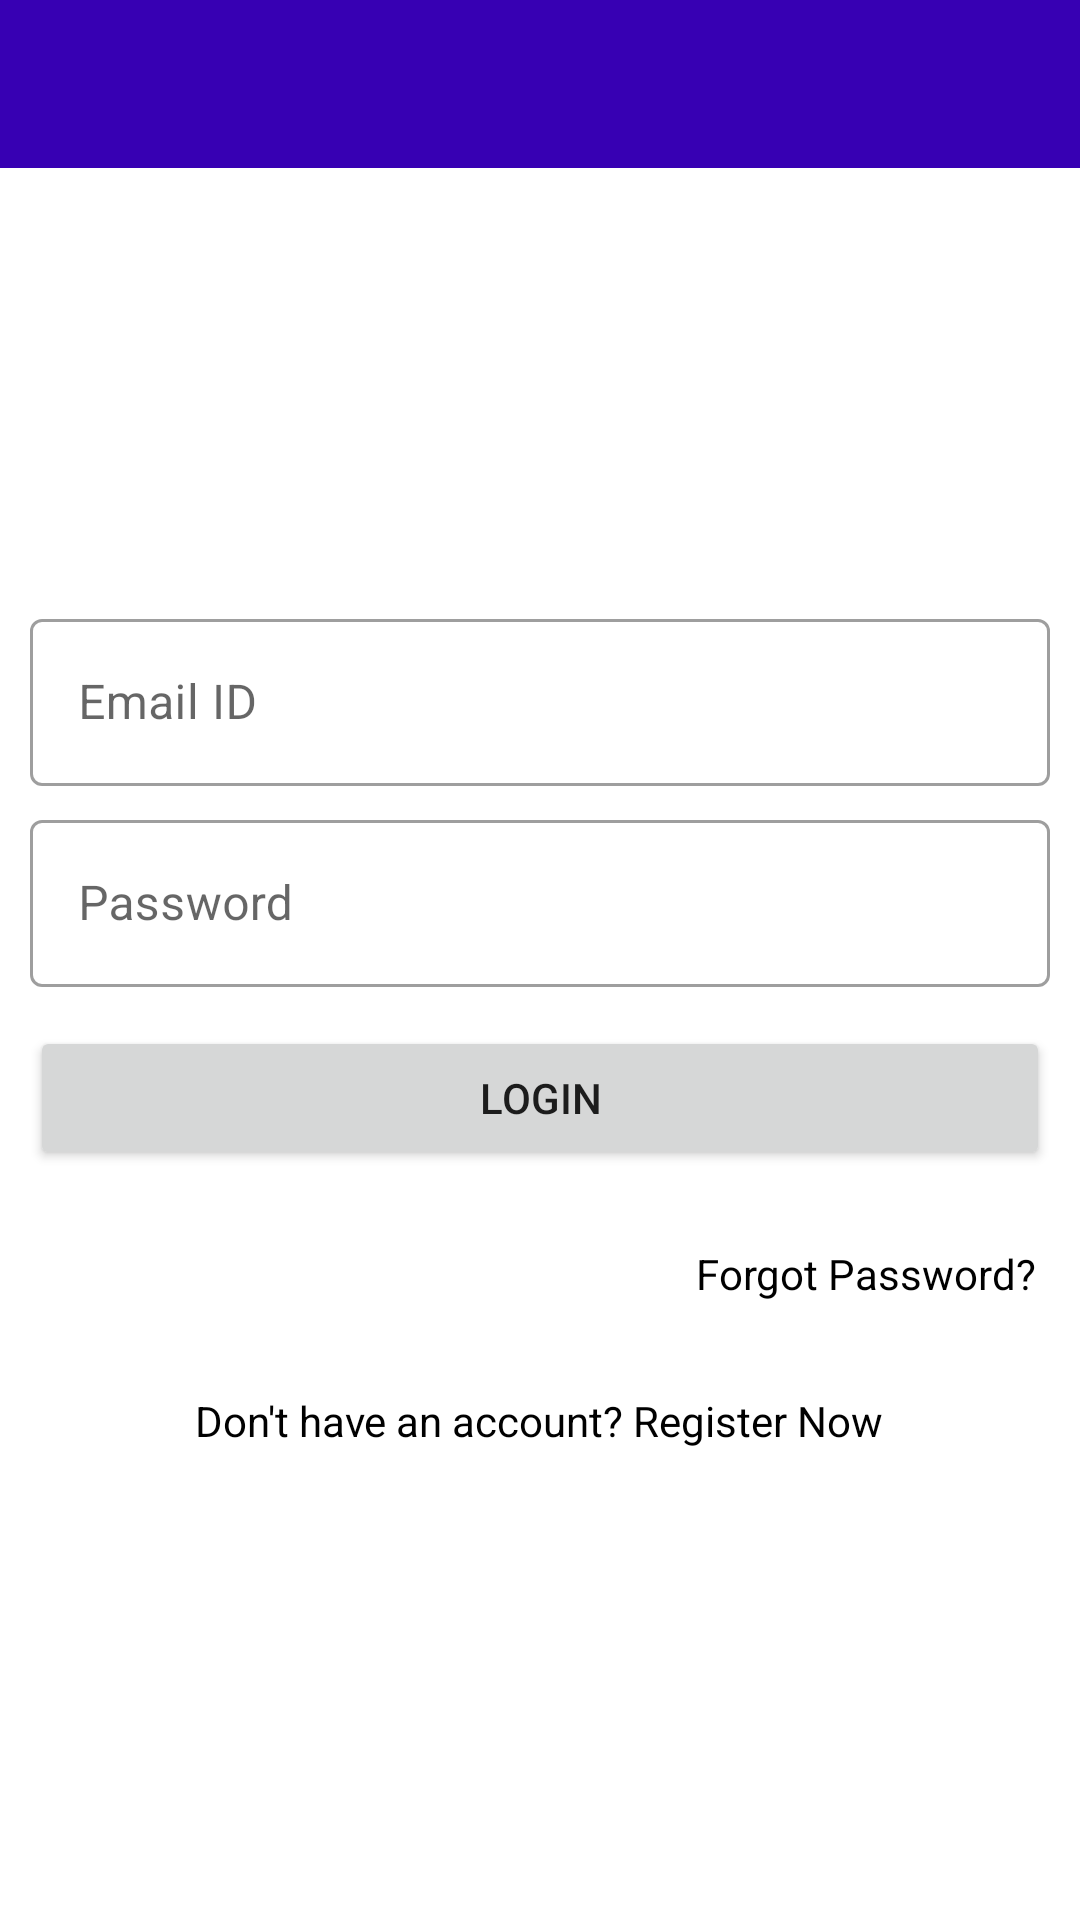

Here is an Android app screen rendered from its layout file. Give the layout XML and the strings, colors and styles it references.
<!-- AndroidManifest.xml: application theme Theme.AttendanceAppTeacher -->
<!-- res/layout/activity_login.xml -->
<?xml version="1.0" encoding="utf-8"?>
<LinearLayout xmlns:android="http://schemas.android.com/apk/res/android"
    xmlns:app="http://schemas.android.com/apk/res-auto"
    xmlns:tools="http://schemas.android.com/tools"
    android:layout_width="match_parent"
    android:layout_height="match_parent"
    android:orientation="vertical"
    tools:context=".LoginActivity">

    <androidx.appcompat.widget.Toolbar
        android:id="@+id/toolbarCourseList"
        android:layout_width="match_parent"
        android:layout_height="wrap_content"
        android:background="?attr/colorPrimaryVariant"
        android:minHeight="?attr/actionBarSize"
        android:theme="?attr/actionBarTheme"
        app:titleTextAppearance="@style/toolbarTextSize"
        app:titleTextColor="@color/white" />

    <ScrollView
        android:layout_width="match_parent"
        android:layout_height="match_parent"
        android:fillViewport="true"
        android:orientation="vertical"
        android:overScrollMode="ifContentScrolls">

        <LinearLayout
            android:layout_width="match_parent"
            android:layout_height="wrap_content"
            android:clickable="true"
            android:focusable="true"
            android:focusableInTouchMode="true"
            android:gravity="center"
            android:orientation="vertical">

            <com.google.android.material.textfield.TextInputLayout
                android:id="@+id/etErLoginEmail"

                style="@style/Widget.MaterialComponents.TextInputLayout.OutlinedBox"
                android:layout_width="match_parent"
                android:layout_height="wrap_content"
                android:layout_marginHorizontal="10dp"
                android:layout_marginVertical="3dp"
                android:hint="@string/etLoginEmail">

                <com.google.android.material.textfield.TextInputEditText
                    android:id="@+id/etLoginEmail"
                    android:layout_width="match_parent"
                    android:layout_height="wrap_content"
                    android:inputType="text" />

            </com.google.android.material.textfield.TextInputLayout>

            <com.google.android.material.textfield.TextInputLayout
                android:id="@+id/etErLoginPassword"

                style="@style/Widget.MaterialComponents.TextInputLayout.OutlinedBox"
                android:layout_width="match_parent"
                android:layout_height="wrap_content"
                android:layout_marginHorizontal="10dp"
                android:layout_marginVertical="3dp"
                android:hint="@string/etLoginPassword">

                <com.google.android.material.textfield.TextInputEditText
                    android:id="@+id/etLoginPassword"
                    android:layout_width="match_parent"
                    android:layout_height="wrap_content"
                    android:inputType="textPassword" />

            </com.google.android.material.textfield.TextInputLayout>

            <Button
                android:id="@+id/btnLogin"
                style="@style/btnLoginRegister"
                android:text="@string/buttonLogin" />

            <LinearLayout
                android:layout_width="match_parent"
                android:layout_height="wrap_content"
                android:layout_margin="10dp"
                android:gravity="end"
                android:orientation="horizontal"
                android:weightSum="5">

                <TextView
                    android:id="@+id/tvResendEmail"
                    style="@style/tvLoginRegisterForgot"
                    android:layout_width="0dp"
                    android:layout_margin="0dp"
                    android:layout_weight="3"
                    android:text="@string/textViewResendEmail"
                    android:textAlignment="textStart"
                    android:visibility="gone" />

                <TextView
                    android:id="@+id/tvForgotPassword"
                    style="@style/tvLoginRegisterForgot"
                    android:layout_width="0dp"
                    android:layout_margin="0dp"
                    android:layout_weight="2"
                    android:text="@string/textViewForgotPassword"
                    android:textAlignment="textEnd" />

            </LinearLayout>

            <TextView
                android:id="@+id/tvRegisterNow"
                style="@style/tvLoginRegisterForgot"
                android:text="@string/textViewRegisterNow" />

        </LinearLayout>

    </ScrollView>

</LinearLayout>
<!-- resources referenced by this layout -->
<resources>
  <color name="white">#FFFFFFFF</color>
  <string name="buttonLogin">Login</string>
  <string name="etLoginEmail">Email ID</string>
  <string name="etLoginPassword">Password</string>
  <string name="textViewForgotPassword">Forgot Password?</string>
  <string name="textViewRegisterNow">Don\'t have an account? Register Now</string>
  <string name="textViewResendEmail">Resend verification Email</string>
  <style name="btnLoginRegister">
          <item name="android:layout_width">match_parent</item>
          <item name="android:layout_height">wrap_content</item>
          <item name="android:layout_margin">10dp</item>
      </style>
  <style name="toolbarTextSize" parent="@style/Base.TextAppearance.AppCompat.Title">
          <item name="android:textSize">18sp</item>
      </style>
  <style name="tvLoginRegisterForgot">
          <item name="android:layout_width">wrap_content</item>
          <item name="android:layout_height">wrap_content</item>
          <item name="android:layout_margin">10dp</item>
          <item name="android:padding">5dp</item>
          <item name="android:textAlignment">center</item>
          <item name="android:textSize">14sp</item>
          <item name="android:textColor">@color/black</item>
      </style>
  <style name="Theme.AttendanceAppTeacher" parent="Theme.MaterialComponents.DayNight.DarkActionBar">
          
          <item name="colorPrimary">@color/purple_500</item>
          <item name="colorPrimaryVariant">@color/purple_700</item>
          <item name="colorOnPrimary">@color/white</item>
          
          <item name="colorSecondary">@color/teal_200</item>
          <item name="colorSecondaryVariant">@color/teal_700</item>
          <item name="colorOnSecondary">@color/black</item>
          
          <item name="android:statusBarColor" tools:targetApi="l">?attr/colorPrimaryVariant</item>
          
      </style>
  <color name="black">#FF000000</color>
  <color name="purple_500">#FF6200EE</color>
  <color name="purple_700">#FF3700B3</color>
  <color name="teal_200">#FF03DAC5</color>
  <color name="teal_700">#FF018786</color>
</resources>
